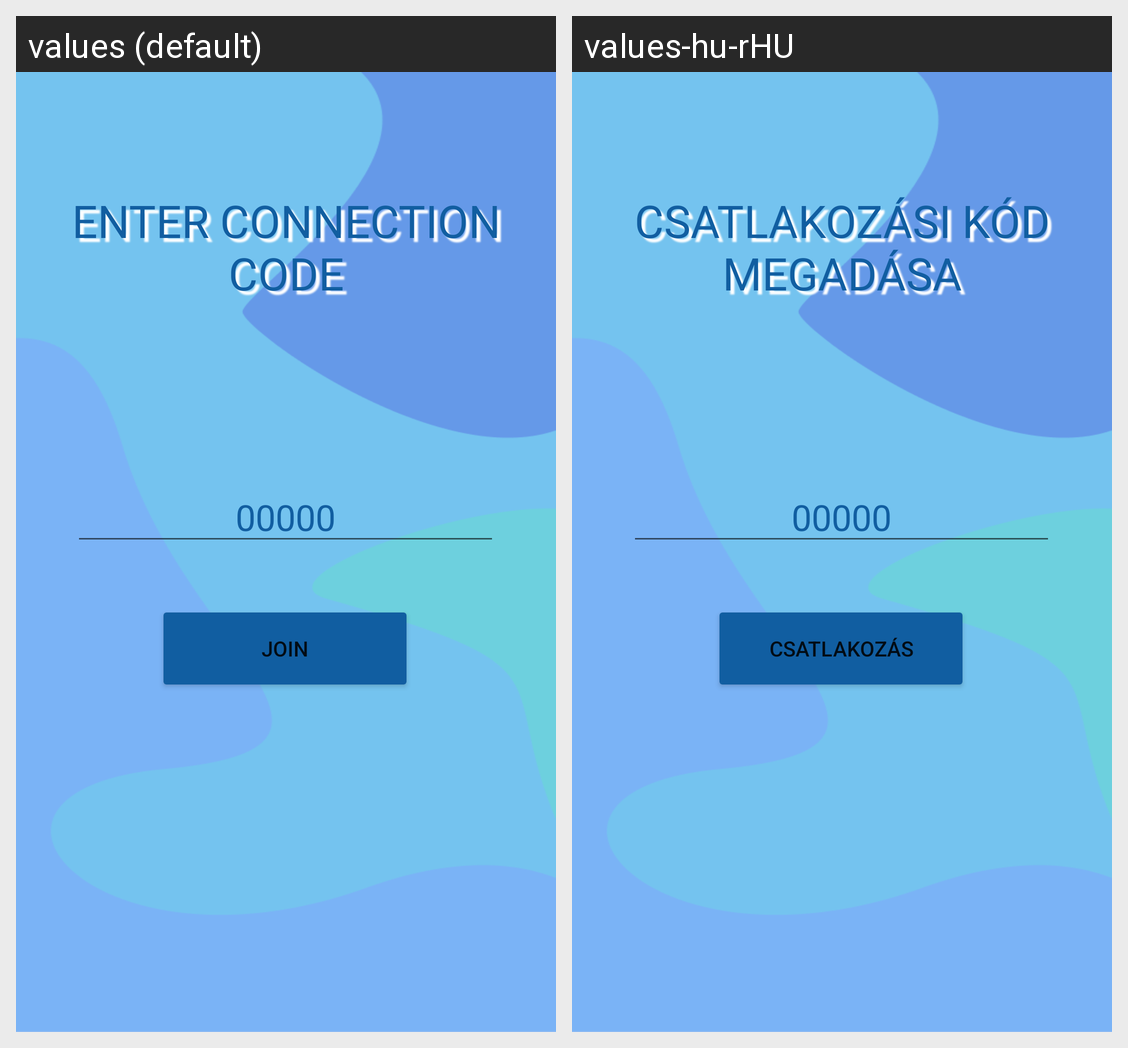

Here is an Android app screen in its default locale and in the app's own translations. Write out the translated-string differences for the strings that appear on this screen.
Android screen res/layout/activity_join_game.xml rendered under 2 locales, left to right: values (default), values-hu-rHU. Device: Nexus 5 (rendered at 1080×1920; each locale shown at half size, 540×960, under a caption strip naming it); theme Theme.SETCardGame.
Strings drawn on this screen, with the default value and each locale's value (text and hints the layout hard-codes, and strings that could not be matched under every locale, appear in the picture but are not listed):

enterConnectionCodeText
  values: ENTER CONNECTION CODE
  values-hu-rHU: CSATLAKOZÁSI KÓD MEGADÁSA

joinWithCodeBtn
  values: Join
  values-hu-rHU: Csatlakozás
